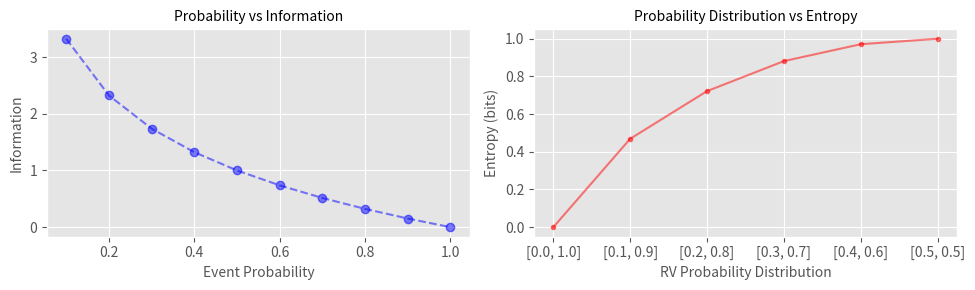

The script that saved this image:
from math import log2
from matplotlib import pyplot

# list of probabilities
probs = [0.1, 0.2, 0.3, 0.4, 0.5, 0.6, 0.7, 0.8, 0.9, 1.0]

# calculate information
info = [-log2(p) for p in probs]

# calculate entropy
def entropy(events, ets=1e-15):
    return -sum([p * log2(p + ets) for p in events])

# define probabilities
probs_entropy = [0.0, 0.1, 0.2, 0.3, 0.4, 0.5]

# create probability distribution
dists = [[p, 1.0 - p] for p in probs_entropy]

# calculate entropy for each distribution
ents = [entropy(d) for d in dists]

# calculate cross-entropy
def cross_entropy(p, q, ets=1e-15):
    return -sum([p_i * log2(q_i + ets) for p_i, q_i in zip(p, q)])

pyplot.style.use('ggplot')
# Set font size globally
pyplot.rcParams.update({'font.size': 10})
# create subplots
fig, axs = pyplot.subplots(1, 2, figsize=(10, 3))

# plot probability vs information
axs[0].plot(probs, info, marker='o', linestyle='--',color='blue', alpha=0.5)
axs[0].set_title('Probability vs Information', fontsize=10)
axs[0].set_xlabel('Event Probability', fontsize=10)
axs[0].set_ylabel('Information', fontsize=10)

# plot probability distribution vs entropy
axs[1].plot(probs_entropy, ents, marker='.', linestyle='-',color='red', alpha=0.5)
axs[1].set_title('Probability Distribution vs Entropy', fontsize=10)
axs[1].set_xticks(probs_entropy)
axs[1].set_xticklabels([str(d) for d in dists])
axs[1].set_xlabel('RV Probability Distribution', fontsize=10)
axs[1].set_ylabel('Entropy (bits)', fontsize=10)


# adjust layout
pyplot.tight_layout()
pyplot.savefig('info_entropy.png')
pyplot.show()
